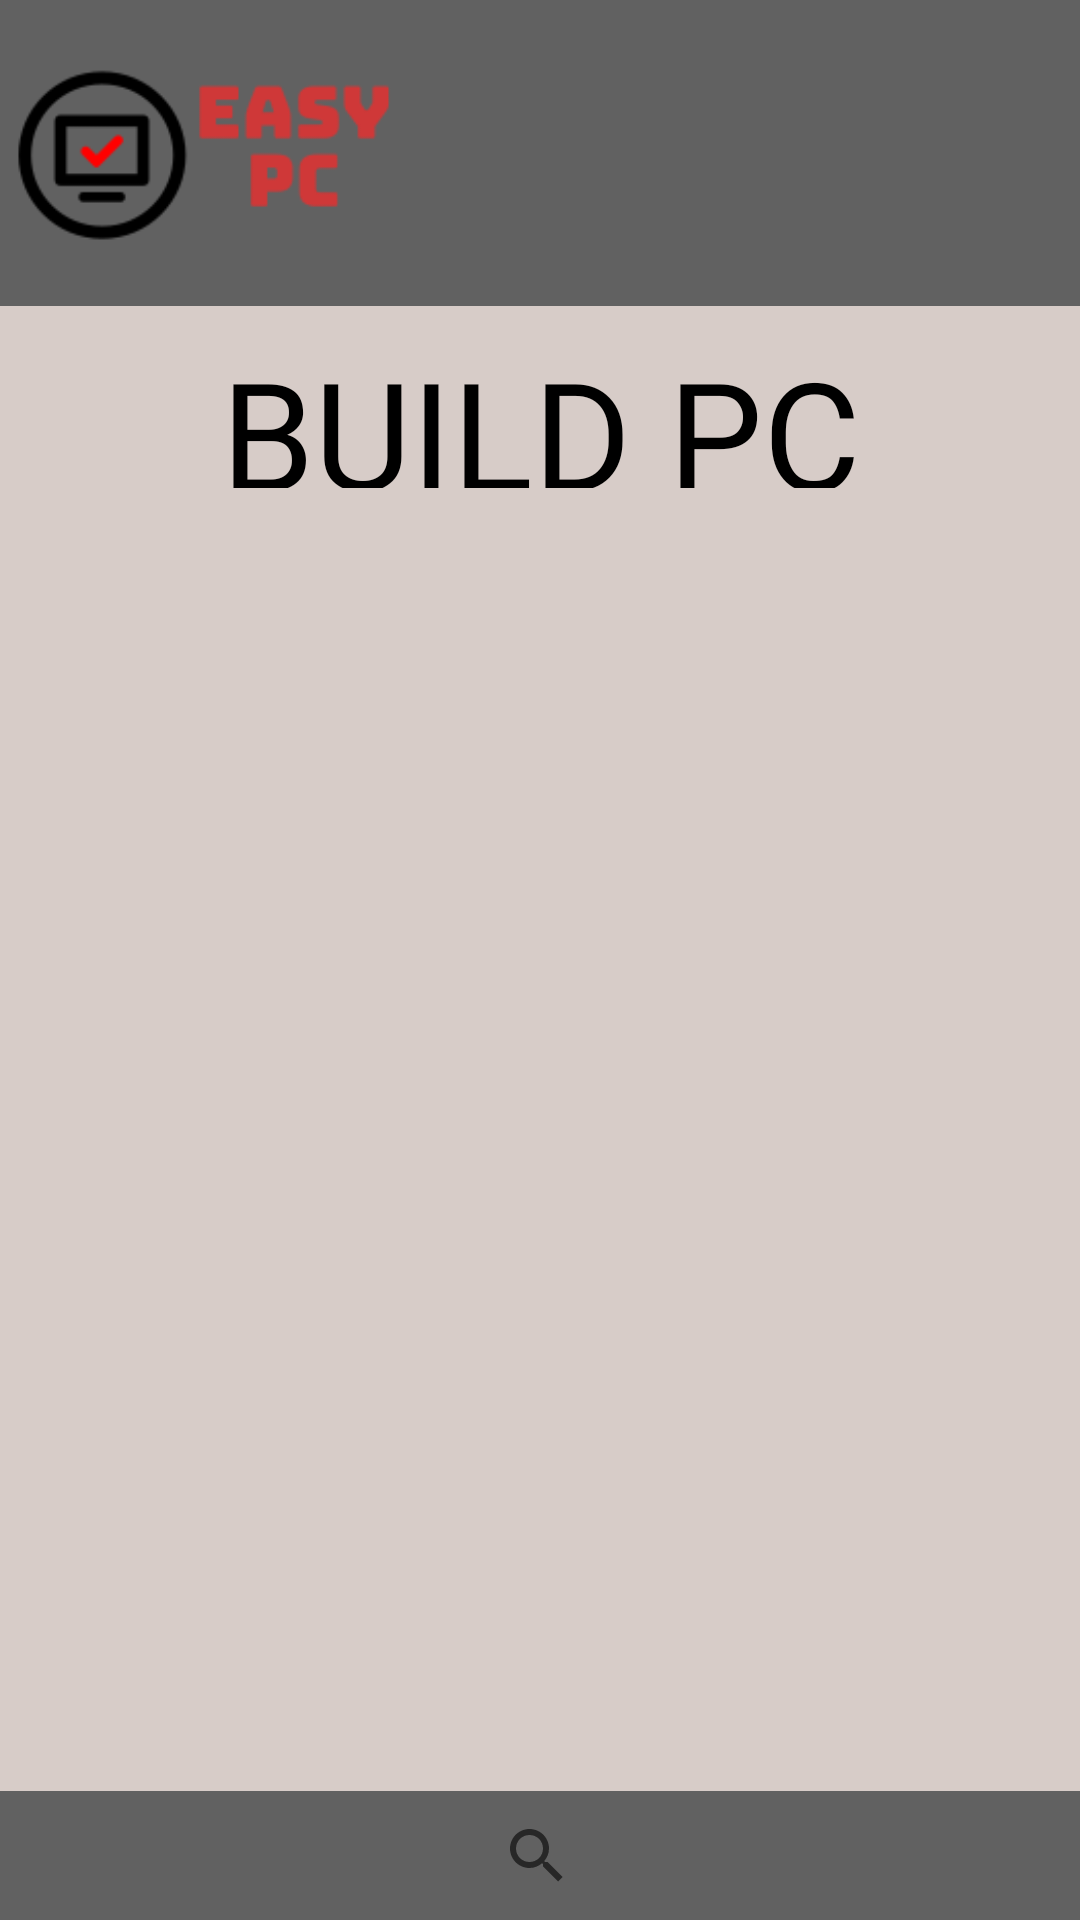

Produce the Android XML layout that renders to this screen, including the resource entries it uses.
<!-- AndroidManifest.xml: application theme AppTheme -->
<!-- res/layout/user_retrieve_pc.xml -->
<?xml version="1.0" encoding="utf-8"?>
<androidx.constraintlayout.widget.ConstraintLayout xmlns:android="http://schemas.android.com/apk/res/android"
    xmlns:app="http://schemas.android.com/apk/res-auto"
    xmlns:tools="http://schemas.android.com/tools"
    android:layout_width="match_parent"
    android:layout_height="match_parent"
    android:background="#D7CCC8"
    tools:context=".user_retrieve_pc">

    <androidx.appcompat.widget.Toolbar
        android:id="@+id/toolbar"
        android:layout_width="417dp"
        android:layout_height="102dp"
        android:background = "#616161"
        android:minHeight="?attr/actionBarSize"
        android:theme="?attr/actionBarTheme"
        app:layout_constraintBottom_toBottomOf="parent"
        app:layout_constraintEnd_toEndOf="parent"
        app:layout_constraintHorizontal_bias="0.833"
        app:layout_constraintStart_toStartOf="parent"
        app:layout_constraintTop_toTopOf="parent"
        app:layout_constraintVertical_bias="0.0" />


    <TextView
        android:id="@+id/textView21"
        android:layout_width="407dp"
        android:layout_height="52dp"
        android:fontFamily="@font/montserratbold"
        android:text="BUILD PC"
        android:textAlignment="center"
        android:textColor="@color/design_default_color_on_secondary"
        android:textSize="50dp"
        app:layout_constraintBottom_toBottomOf="parent"
        app:layout_constraintEnd_toEndOf="parent"
        app:layout_constraintStart_toStartOf="parent"
        app:layout_constraintTop_toTopOf="parent"
        app:layout_constraintVertical_bias="0.188" />

    <ImageView
        android:id="@+id/logo"
        android:layout_width="135dp"
        android:layout_height="100dp"
        android:contentDescription="TODO"
        app:layout_constraintBottom_toBottomOf="parent"
        app:layout_constraintEnd_toEndOf="parent"
        app:layout_constraintHorizontal_bias="0.0"
        app:layout_constraintStart_toStartOf="parent"
        app:layout_constraintTop_toTopOf="parent"
        app:layout_constraintVertical_bias="0.0"
        app:srcCompat="@drawable/easypc2" />

    <ImageView
        android:id="@+id/formal_user_button"
        android:layout_width="50dp"
        android:layout_height="50dp"
        app:layout_constraintBottom_toBottomOf="parent"
        app:layout_constraintEnd_toEndOf="parent"
        app:layout_constraintHorizontal_bias="0.955"
        app:layout_constraintStart_toStartOf="parent"
        app:layout_constraintTop_toTopOf="parent"
        app:layout_constraintVertical_bias="0.023"
        app:srcCompat="@drawable/user1" />

    <androidx.recyclerview.widget.RecyclerView

        android:id="@+id/recyclerView"
        android:layout_width="370dp"
        android:layout_height="402dp"
        app:layout_constraintBottom_toBottomOf="parent"
        app:layout_constraintEnd_toEndOf="parent"
        app:layout_constraintStart_toStartOf="parent"
        app:layout_constraintTop_toTopOf="parent"
        app:layout_constraintVertical_bias="0.756" />

    <androidx.appcompat.widget.Toolbar
        android:id="@+id/toolbar2"
        android:layout_width="413dp"
        android:layout_height="43dp"
        android:background = "#616161"
        android:minHeight="?attr/actionBarSize"
        android:theme="?attr/actionBarTheme"
        app:layout_constraintBottom_toBottomOf="parent"
        app:layout_constraintEnd_toEndOf="parent"
        app:layout_constraintHorizontal_bias="1.0"
        app:layout_constraintStart_toStartOf="parent"
        app:layout_constraintTop_toBottomOf="@+id/toolbar"
        app:layout_constraintVertical_bias="1.0" />

    <SearchView
        android:layout_width="50dp"
        android:layout_height="42dp"
        app:layout_constraintBottom_toBottomOf="parent"
        app:layout_constraintEnd_toEndOf="@+id/toolbar2"
        app:layout_constraintStart_toStartOf="parent"
        app:layout_constraintTop_toTopOf="@+id/toolbar2" />


</androidx.constraintlayout.widget.ConstraintLayout>
<!-- resources referenced by this layout -->
<resources>
  <!-- drawable easypc2: png bitmap (drawable-v24, 5753 bytes) -->
  <style name="AppTheme" parent="Theme.AppCompat.Light.DarkActionBar">
          
          <item name="colorPrimary">@color/colorPrimary</item>
          <item name="colorPrimaryDark">@color/colorPrimaryDark</item>
          <item name="colorAccent">@color/colorAccent</item>
      </style>
  <!-- not gathered from this repository: default colours our renderer supplied (Android Studio template values) -->
  <color name="colorPrimary">#FF6200EE</color>
  <color name="colorPrimaryDark">#FF3700B3</color>
  <color name="colorAccent">#FF03DAC5</color>
</resources>
